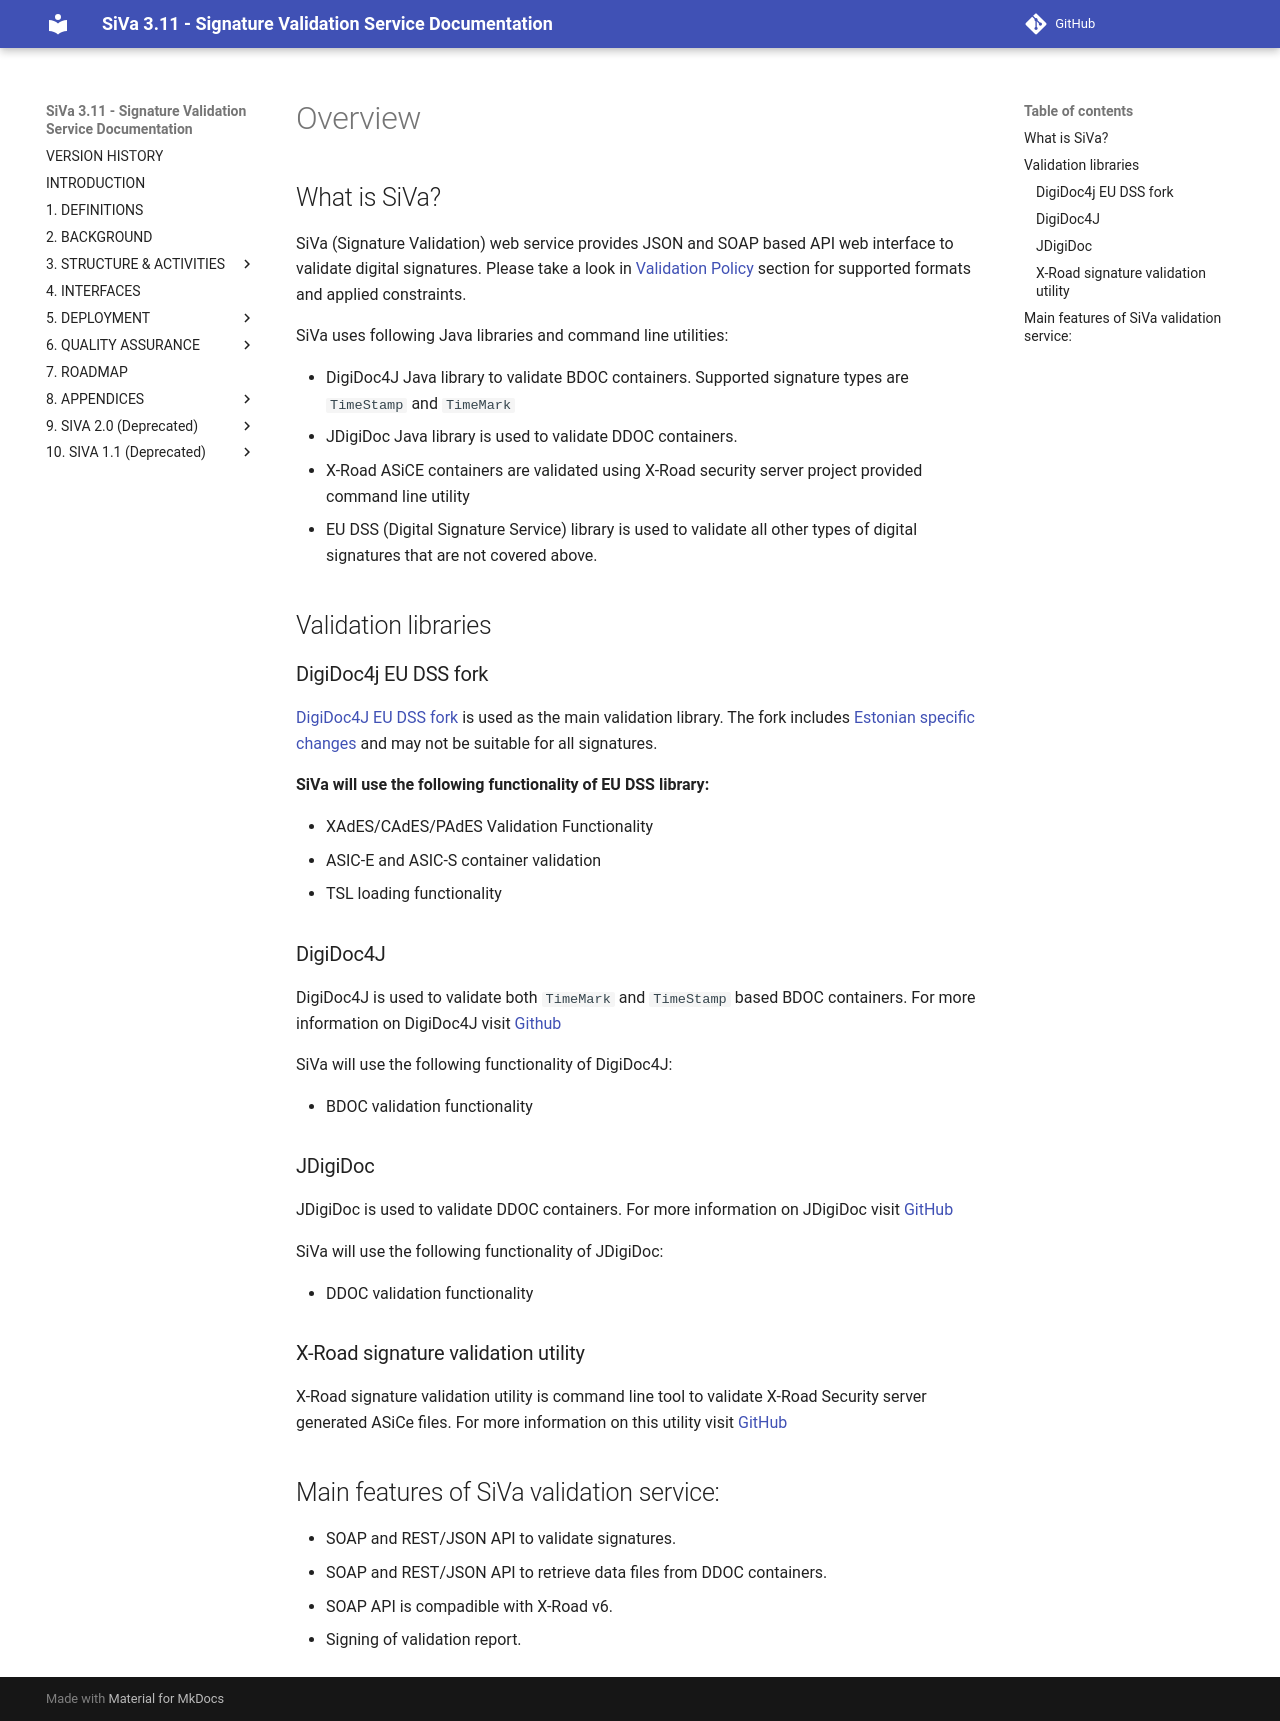

repository: open-eid/SiVa · page: siva2/overview/index.html · generator: mkdocs

<!--# SiVa overview-->

## What is SiVa?

SiVa (Signature Validation) web service provides JSON and SOAP based API web interface to validate digital signatures.
Please take a look in [Validation Policy](appendix/validation_policy) section for supported formats and applied constraints.

SiVa uses following Java libraries and command line utilities:

* DigiDoc4J Java library to validate BDOC containers. Supported signature
  types are `TimeStamp` and `TimeMark`
* JDigiDoc Java library is used to validate DDOC containers.
* X-Road ASiCE containers are validated using X-Road security server project
  provided command line utility
* EU DSS (Digital Signature Service) library is used to validate all other types of digital signatures that are not covered above.

## Validation libraries

### DigiDoc4j EU DSS fork

[DigiDoc4J EU DSS fork](https://github.com/open-eid/sd-dss) is used as the main validation library. The fork includes [Estonian specific changes](https://github.com/open-eid/sd-dss/wiki/BDoc-specific-modifications) and may not be suitable for all signatures.

**SiVa will use the following functionality of EU DSS library:**

* XAdES/CAdES/PAdES Validation Functionality
* ASIC-E and ASIC-S container validation
* TSL loading functionality

### DigiDoc4J

DigiDoc4J is used to validate both `TimeMark` and `TimeStamp` based BDOC containers. For more information on DigiDoc4J visit [Github](https://github.com/open-eid/digidoc4j)

SiVa will use the following functionality of DigiDoc4J:

* BDOC validation functionality

### JDigiDoc

JDigiDoc is used to validate DDOC containers. For more information on JDigiDoc visit [GitHub](https://github.com/open-eid/jdigidoc)

SiVa will use the following functionality of JDigiDoc:

* DDOC validation functionality

### X-Road signature validation utility

X-Road signature validation utility is command line tool to validate X-Road Security server
generated ASiCe files. For more information on this utility visit [GitHub](https://github.com/ria-ee/X-Road)

## Main features of SiVa validation service:

- SOAP and REST/JSON API to validate signatures.
- SOAP and REST/JSON API to retrieve data files from DDOC containers.
- SOAP API is compadible with X-Road v6.
- Signing of validation report.
